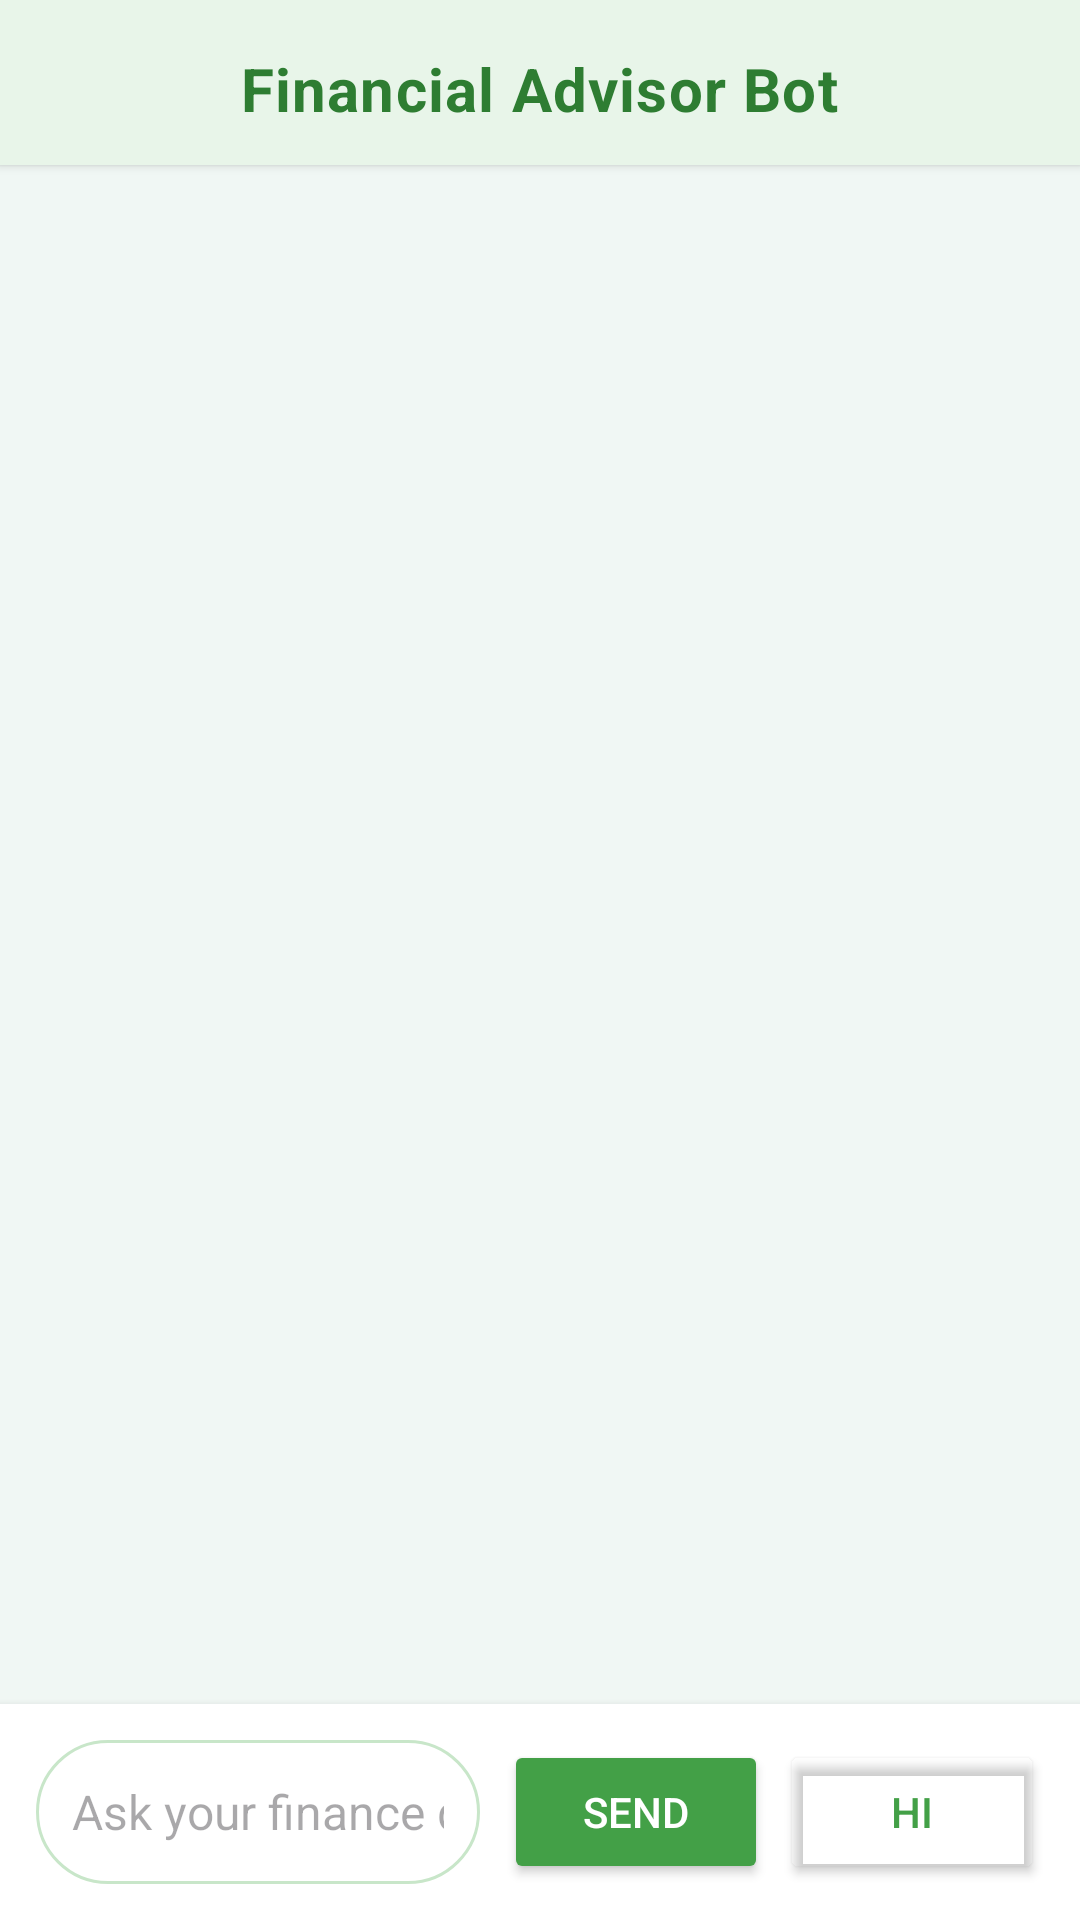

The Android layout XML behind this screen, and the referenced resources:
<!-- AndroidManifest.xml: application theme Theme.Madv2 -->
<!-- res/layout/activity_chatbot.xml -->
<?xml version="1.0" encoding="utf-8"?>
<LinearLayout xmlns:android="http://schemas.android.com/apk/res/android"
    android:layout_width="match_parent"
    android:layout_height="match_parent"
    android:orientation="vertical"
    android:background="#F0F7F4"
    android:padding="0dp">

    <LinearLayout
        android:layout_width="match_parent"
        android:layout_height="wrap_content"
        android:orientation="vertical"
        android:background="#E8F5E9"
        android:paddingTop="16dp"
        android:paddingBottom="12dp"
        android:elevation="2dp"
        android:gravity="center">

        <TextView
            android:layout_width="wrap_content"
            android:layout_height="wrap_content"
            android:text="Financial Advisor Bot"
            android:textSize="20sp"
            android:textStyle="bold"
            android:textColor="#2E7D32"
            android:letterSpacing="0.02" />
    </LinearLayout>

    <androidx.recyclerview.widget.RecyclerView
        android:id="@+id/chatRecyclerView"
        android:layout_width="match_parent"
        android:layout_height="0dp"
        android:layout_weight="1"
        android:paddingStart="16dp"
        android:paddingEnd="16dp"
        android:paddingTop="8dp"
        android:paddingBottom="8dp"
        android:scrollbars="vertical" />

    <LinearLayout
        android:layout_width="match_parent"
        android:layout_height="wrap_content"
        android:orientation="horizontal"
        android:padding="12dp"
        android:background="#FFFFFF"
        android:elevation="4dp"
        android:gravity="center_vertical">

        <EditText
            android:id="@+id/inputMessage"
            android:layout_width="0dp"
            android:layout_height="48dp"
            android:layout_weight="1"
            android:hint="Ask your finance question..."
            android:imeOptions="actionSend"
            android:inputType="text"
            android:padding="12dp"
            android:background="@drawable/rounded_edittext_bg"
            android:layout_marginEnd="8dp"
            android:textColor="#2E7D32"
            android:textSize="16sp" />

        <Button
            android:id="@+id/sendButton"
            android:layout_width="wrap_content"
            android:layout_height="wrap_content"
            android:text="Send"
            android:textColor="#FFFFFF"
            android:backgroundTint="#43A047"
            android:elevation="0dp" />

        <Button
            android:id="@+id/btnHi"
            android:layout_width="wrap_content"
            android:layout_height="wrap_content"
            android:text="Hi"
            android:textColor="#43A047"
            android:backgroundTint="@android:color/transparent"
            android:elevation="0dp"
            android:layout_marginStart="4dp" />
    </LinearLayout>


</LinearLayout>
<!-- resources referenced by this layout -->
<resources>
  <!-- drawable rounded_edittext_bg (drawable) -->
  <?xml version="1.0" encoding="utf-8"?>
  <shape xmlns:android="http://schemas.android.com/apk/res/android"
      android:shape="rectangle">
      <corners android:radius="24dp" /> <solid android:color="#FFFFFF" /> <stroke android:width="1dp" android:color="#C8E6C9"/>
  </shape>
  <style name="Theme.Madv2" parent="Base.Theme.Madv2" />
  <style name="Base.Theme.Madv2" parent="Theme.Material3.DayNight.NoActionBar">
          
          
      </style>
</resources>
